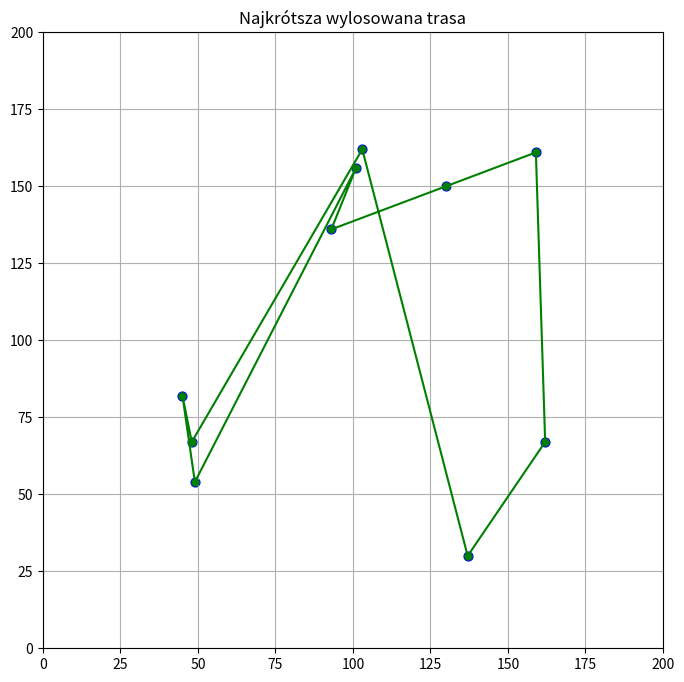

Write the Python code that produced this figure.
import random
import math
import matplotlib.pyplot as plt

NUM_CITIES = 10
POPULATION_COUNT = 50
BEST_COUNT = 5  # ilu najlepszych osobników wybieramy
GRID_SIZE = 200
DIST_FROM_BOUND = 30


def generate_cities(n, size=GRID_SIZE):
    cities = [(random.randint(0 + DIST_FROM_BOUND, size - DIST_FROM_BOUND),
               random.randint(0 + DIST_FROM_BOUND, size - DIST_FROM_BOUND)) for _ in range(n)]
    return cities

def plot_route(route, cities):
    """Rysuje trasę zgodnie z kolejnością w route"""
    ordered_cities = [cities[i] for i in route] + [cities[route[0]]]  # zamyka pętlę
    x, y = zip(*ordered_cities)

    plt.figure(figsize=(8, 8))
    plt.plot(x, y, '-o', c='green', markersize=5)
    plt.scatter(*zip(*cities), c='blue', s=40)
    plt.xlim(0, GRID_SIZE)
    plt.ylim(0, GRID_SIZE)
    plt.title("Najkrótsza wylosowana trasa")
    plt.grid(True)
    plt.show()

def evaluate_distance(order, cities):
    total_distance = 0
    for i in range(len(order)):
        city_a = cities[order[i]]
        city_b = cities[(order[(i + 1) % len(order)])]
        dx = city_a[0] - city_b[0]
        dy = city_a[1] - city_b[1]
        total_distance += math.hypot(dx, dy)
    return total_distance

def generate_population(population_size, num_cities):
    population = []
    base_order = list(range(num_cities))
    for _ in range(population_size):
        individual = base_order.copy()
        random.shuffle(individual)
        population.append(individual)
    return population

def select_best_individuals(population, cities, count):
    """Zwraca 'count' najlepszych osobników (o najkrótszej trasie)"""
    scored = [(individual, evaluate_distance(individual, cities)) for individual in population]
    scored.sort(key=lambda x: x[1])  # sortujemy po długości trasy
    best_individuals = [ind for ind, dist in scored[:count]]
    return best_individuals

def main():
    cities = generate_cities(NUM_CITIES)
    population = generate_population(POPULATION_COUNT, NUM_CITIES)

    best_individuals = select_best_individuals(population, cities, BEST_COUNT)

    print("Najlepszy osobnik:", best_individuals[0])
    print("Najkrótsza trasa:", evaluate_distance(best_individuals[0], cities))

    plot_route(best_individuals[0], cities)

if __name__ == '__main__':
    main()
